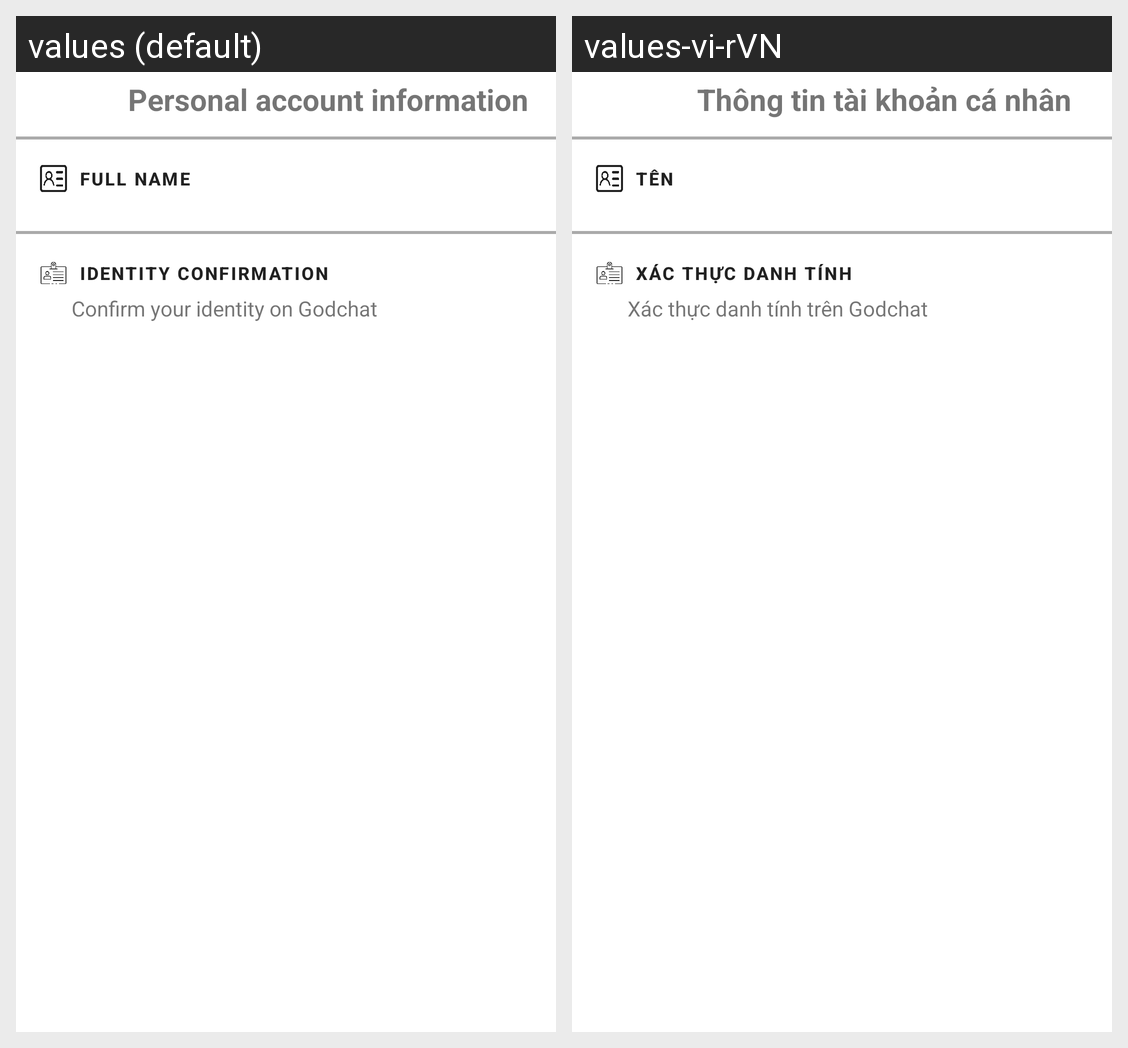

Here is an Android app screen in its default locale and in the app's own translations. Write out the translated-string differences for the strings that appear on this screen.
Android screen res/layout/activity_personal_information_setting.xml rendered under 2 locales, left to right: values (default), values-vi-rVN. Device: Nexus 5 (rendered at 1080×1920; each locale shown at half size, 540×960, under a caption strip naming it); theme Theme.Project_Chat_Group.
Strings drawn on this screen, with the default value and each locale's value (text and hints the layout hard-codes, and strings that could not be matched under every locale, appear in the picture but are not listed):

Personal_account_information
  values: Personal account information
  values-vi-rVN: Thông tin tài khoản cá nhân

Full_Name
  values: Full Name
  values-vi-rVN: Tên

Identity_Confirmation
  values: Identity Confirmation
  values-vi-rVN: Xác thực danh tính

Identity_Confirmation_Sub
  values: Confirm your identity on Godchat
  values-vi-rVN: Xác thực danh tính trên Godchat
